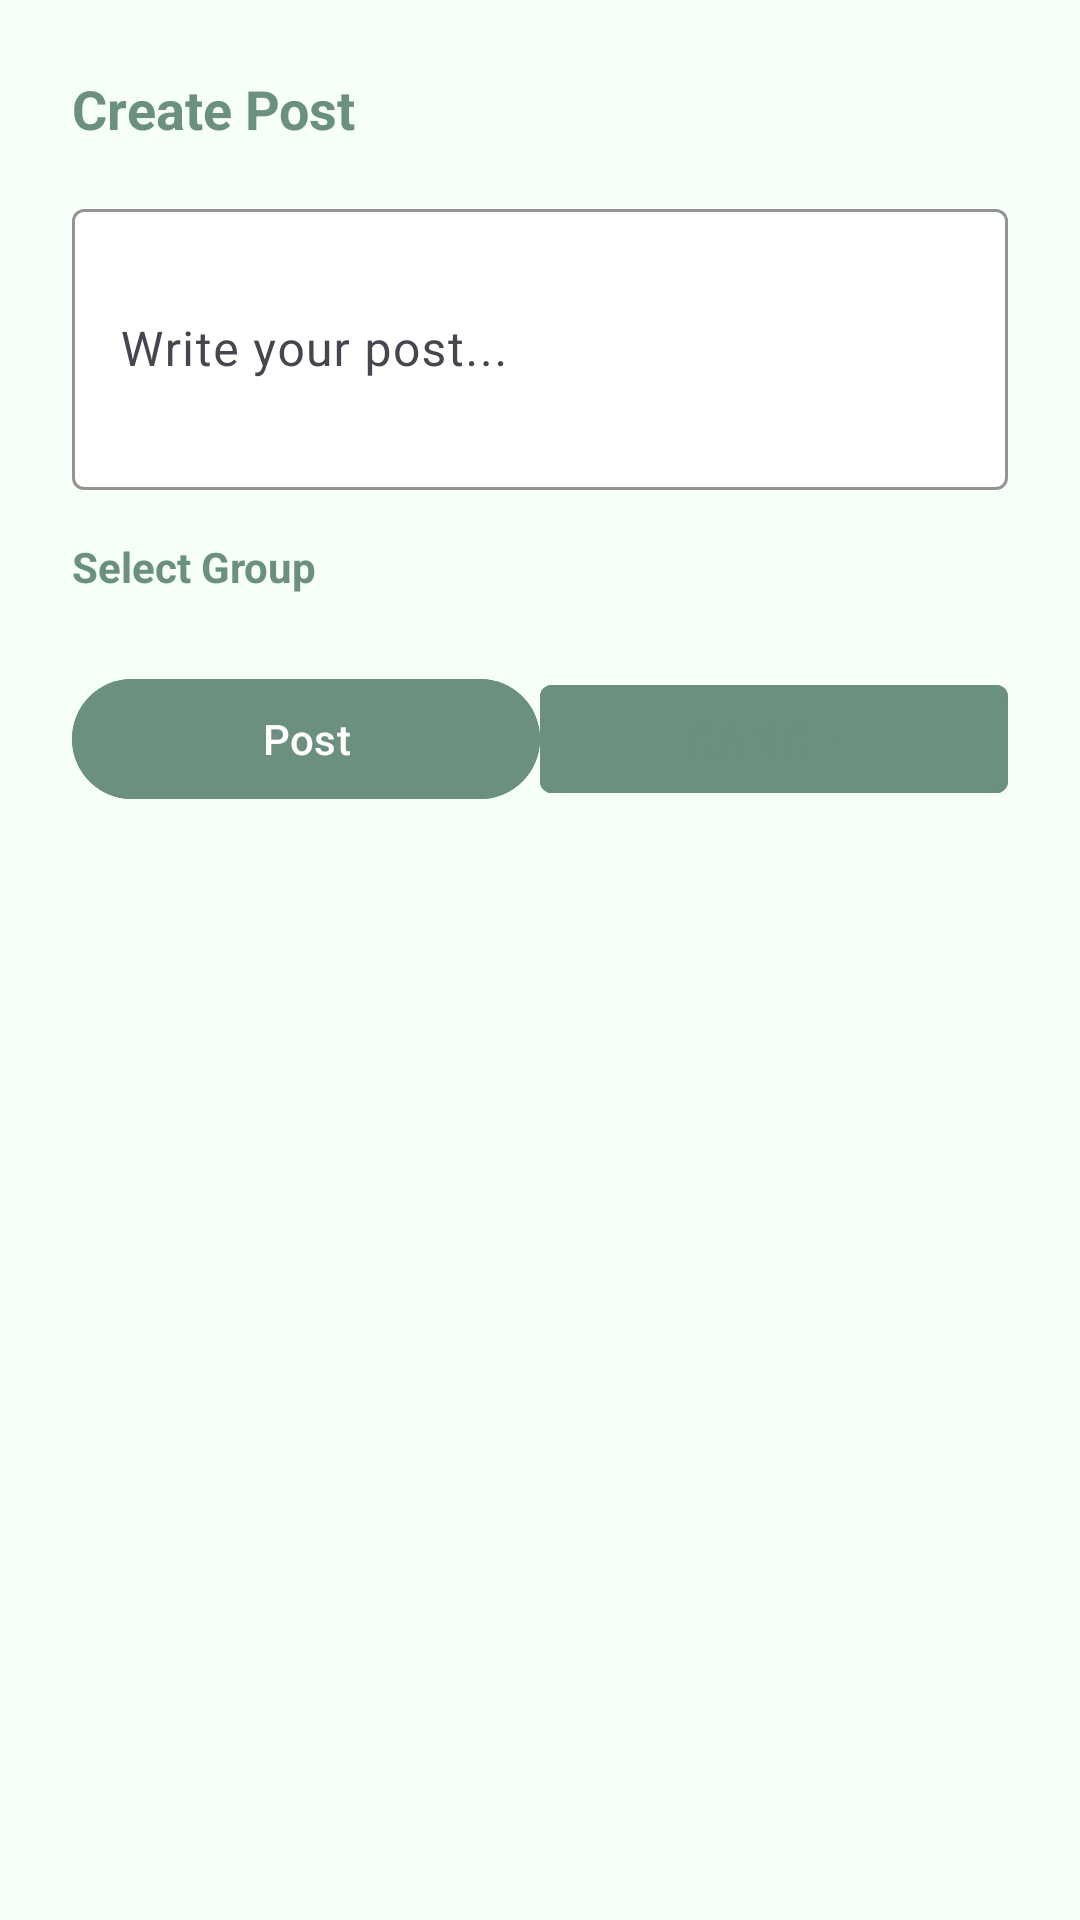

This screen was rendered from an Android layout file. Write that file and the resources it references.
<!-- AndroidManifest.xml: application theme Theme.SignupLogin -->
<!-- res/layout/dialog_create_post.xml -->
<?xml version="1.0" encoding="utf-8"?>
<LinearLayout xmlns:android="http://schemas.android.com/apk/res/android"
    xmlns:app="http://schemas.android.com/apk/res-auto"
    android:layout_width="match_parent"
    android:layout_height="wrap_content"
    android:orientation="vertical"
    android:padding="24dp"
    android:background="@color/calm_background">

    <TextView
        android:layout_width="match_parent"
        android:layout_height="wrap_content"
        android:text="Create Post"
        android:textSize="18sp"
        android:textStyle="bold"
        android:textColor="@color/calm_primary"
        android:layout_marginBottom="16dp" />

    <com.google.android.material.textfield.TextInputLayout
        android:layout_width="match_parent"
        android:layout_height="wrap_content"
        android:layout_marginBottom="16dp"
        app:boxBackgroundColor="#FFFFFF"
        app:boxStrokeColor="@color/calm_primary">

        <com.google.android.material.textfield.TextInputEditText
            android:id="@+id/et_post_content"
            android:layout_width="match_parent"
            android:layout_height="wrap_content"
            android:hint="Write your post..."
            android:inputType="textMultiLine"
            android:minLines="3" />

    </com.google.android.material.textfield.TextInputLayout>

    <TextView
        android:layout_width="match_parent"
        android:layout_height="wrap_content"
        android:text="Select Group"
        android:textSize="14sp"
        android:textStyle="bold"
        android:textColor="@color/calm_primary"
        android:layout_marginBottom="8dp" />

    <Spinner
        android:id="@+id/spinner_group"
        android:layout_width="match_parent"
        android:layout_height="wrap_content"
        android:layout_marginBottom="16dp"
        android:background="@drawable/bg_rounded_input" />

    <LinearLayout
        android:layout_width="match_parent"
        android:layout_height="wrap_content"
        android:orientation="horizontal"
        android:spacing="8dp">

        <com.google.android.material.button.MaterialButton
            android:id="@+id/btn_post"
            android:layout_width="0dp"
            android:layout_height="wrap_content"
            android:layout_weight="1"
            android:text="Post"
            android:backgroundTint="@color/calm_primary" />

        <com.google.android.material.button.MaterialButton
            android:id="@+id/btn_cancel"
            android:layout_width="0dp"
            android:layout_height="wrap_content"
            android:layout_weight="1"
            android:text="Cancel"
            style="@style/Widget.MaterialComponents.Button.OutlinedButton"
            app:strokeColor="@color/calm_primary" />

    </LinearLayout>

</LinearLayout>
<!-- resources referenced by this layout -->
<resources>
  <color name="calm_background">#F6FFF8</color>
  <color name="calm_primary">#6B9080</color>
  <style name="Theme.SignupLogin" parent="Base.Theme.SignupLogin" />
  <style name="Base.Theme.SignupLogin" parent="Theme.Material3.DayNight.NoActionBar">
  
          
          <item name="colorPrimary">@color/calm_primary</item>
          <item name="colorOnPrimary">@color/white</item>
  
          
          <item name="colorSecondary">@color/calm_secondary</item>
          <item name="colorOnSecondary">@color/white</item>
  
          
          <item name="android:colorBackground">@color/calm_background</item>
          <item name="colorOnBackground">@color/calm_text</item>
  
          
          <item name="colorSurface">@color/white</item>
          <item name="colorOnSurface">@color/calm_text</item>
  
          
          <item name="android:statusBarColor">@color/calm_primary</item>
          <item name="android:windowLightStatusBar">false</item>
  
          
          <item name="colorError">@color/error_red</item>
          <item name="colorOnError">@color/white</item>
  
          
          <item name="materialButtonStyle">@style/Widget.App.Button</item>
      </style>
  <color name="white">#FFFFFFFF</color>
  <color name="calm_secondary">#A4C3B2</color>
  <color name="calm_text">#4A4A4A</color>
  <color name="error_red">#B00020</color>
  <style name="Widget.App.Button" parent="Widget.Material3.Button">
          <item name="android:backgroundTint">@color/primary</item>
          <item name="android:textColor">@color/white</item>
      </style>
  <color name="primary">@color/calm_primary</color>
</resources>
